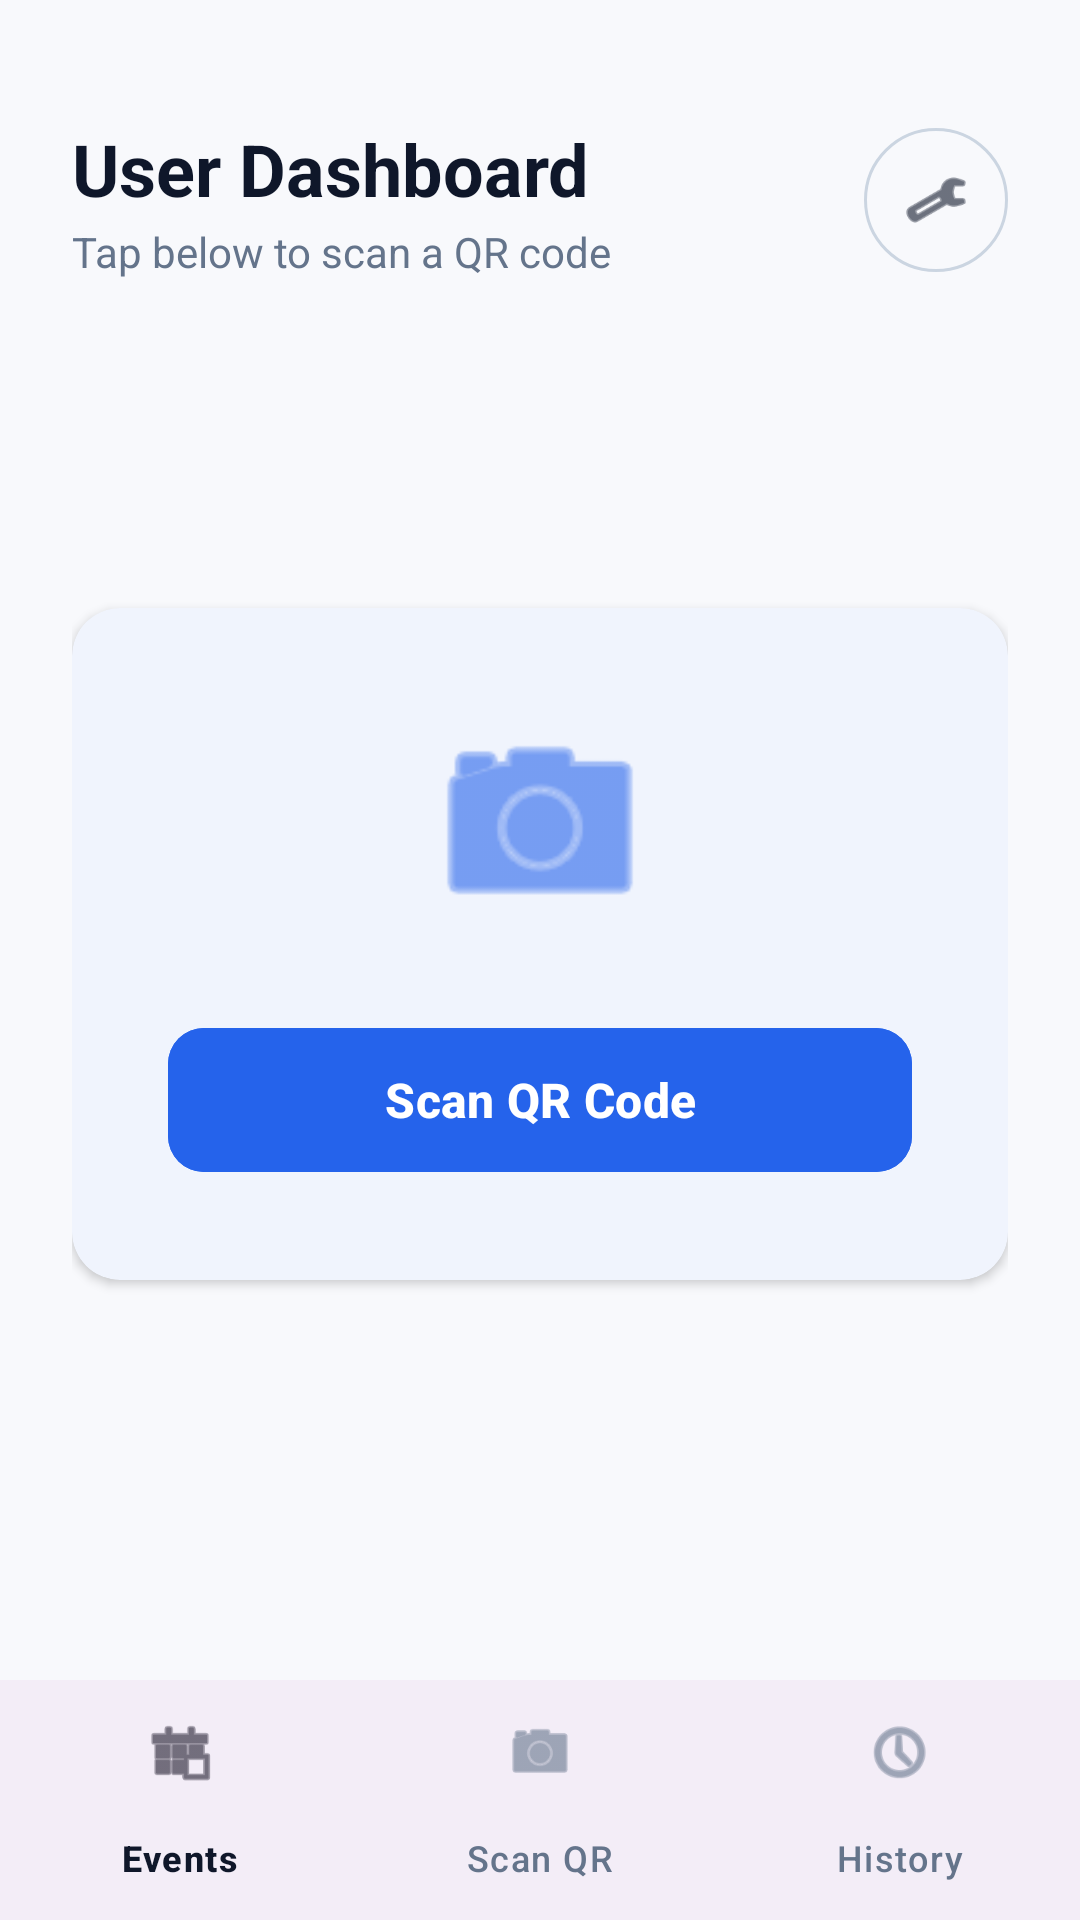

Android layout source for this screen:
<!-- AndroidManifest.xml: application theme Theme.QRAS -->
<!-- res/layout/activity_user_dash.xml -->
<?xml version="1.0" encoding="utf-8"?>
<androidx.constraintlayout.widget.ConstraintLayout xmlns:android="http://schemas.android.com/apk/res/android"
    xmlns:app="http://schemas.android.com/apk/res-auto"
    xmlns:tools="http://schemas.android.com/tools"
    android:id="@+id/main"
    android:layout_width="match_parent"
    android:layout_height="match_parent"
    android:background="@color/sq_background">

    
    <LinearLayout
        android:layout_width="0dp"
        android:layout_height="0dp"
        android:orientation="vertical"
        android:padding="24dp"
        app:layout_constraintBottom_toTopOf="@id/bottomNavigation"
        app:layout_constraintEnd_toEndOf="parent"
        app:layout_constraintStart_toStartOf="parent"
        app:layout_constraintTop_toTopOf="parent">

        
        <RelativeLayout
            android:layout_width="match_parent"
            android:layout_height="wrap_content"
            android:layout_marginTop="16dp">

            <LinearLayout
                android:layout_width="wrap_content"
                android:layout_height="wrap_content"
                android:layout_alignParentStart="true"
                android:layout_centerVertical="true"
                android:orientation="vertical">

                <TextView
                    android:id="@+id/tvUserNameHeader"
                    android:layout_width="wrap_content"
                    android:layout_height="wrap_content"
                    android:text="User Dashboard"
                    android:textColor="@color/sq_text_primary"
                    android:textSize="24sp"
                    android:textStyle="bold"
                    tools:ignore="HardcodedText" />

                <TextView
                    android:id="@+id/tvUserIdDisplay"
                    android:layout_width="wrap_content"
                    android:layout_height="wrap_content"
                    android:layout_marginTop="2dp"
                    android:text="Tap below to scan a QR code"
                    android:textColor="@color/sq_text_secondary"
                    android:textSize="14sp"
                    tools:ignore="HardcodedText" />
            </LinearLayout>

            
            <com.google.android.material.button.MaterialButton
                android:id="@+id/btnSettings"
                style="@style/Widget.Material3.Button.IconButton.Outlined"
                android:layout_width="48dp"
                android:layout_height="48dp"
                android:layout_alignParentEnd="true"
                android:layout_centerVertical="true"
                android:contentDescription="Settings"
                android:insetLeft="0dp"
                android:insetTop="0dp"
                android:insetRight="0dp"
                android:insetBottom="0dp"
                android:padding="0dp"
                app:cornerRadius="24dp"
                app:icon="@android:drawable/ic_menu_preferences"
                app:iconGravity="textStart"
                app:iconSize="22dp"
                app:iconTint="@color/sq_text_primary"
                app:strokeColor="@color/sq_border"
                app:strokeWidth="1dp" />
        </RelativeLayout>

        
        <LinearLayout
            android:layout_width="match_parent"
            android:layout_height="0dp"
            android:layout_weight="1"
            android:gravity="center"
            android:orientation="vertical">

            
            <com.google.android.material.card.MaterialCardView
                android:layout_width="match_parent"
                android:layout_height="wrap_content"
                app:cardBackgroundColor="@color/sq_surface"
                app:cardCornerRadius="16dp"
                app:cardElevation="2dp"
                app:strokeWidth="0dp">

                <LinearLayout
                    android:layout_width="match_parent"
                    android:layout_height="wrap_content"
                    android:gravity="center"
                    android:orientation="vertical"
                    android:padding="32dp">

                    <ImageView
                        android:layout_width="80dp"
                        android:layout_height="80dp"
                        android:contentDescription="Camera Icon"
                        android:src="@android:drawable/ic_menu_camera"
                        app:tint="#2563EB" />

                    <com.google.android.material.button.MaterialButton
                        android:id="@+id/btnScanQr"
                        android:layout_width="match_parent"
                        android:layout_height="56dp"
                        android:layout_marginTop="24dp"
                        android:backgroundTint="#2563EB"
                        android:text="Scan QR Code"
                        android:textAllCaps="false"
                        android:textColor="#FFFFFF"
                        android:textSize="16sp"
                        android:textStyle="bold"
                        app:cornerRadius="12dp"
                        tools:ignore="HardcodedText" />

                </LinearLayout>
            </com.google.android.material.card.MaterialCardView>

        </LinearLayout>

    </LinearLayout>

    <com.google.android.material.bottomnavigation.BottomNavigationView
        android:id="@+id/bottomNavigation"
        android:layout_width="match_parent"
        android:layout_height="wrap_content"
        app:layout_constraintBottom_toBottomOf="parent"
        app:menu="@menu/menu_user_bottom" />

</androidx.constraintlayout.widget.ConstraintLayout>
<!-- resources referenced by this layout -->
<resources>
  <color name="sq_background">#F8F9FC</color>
  <color name="sq_border">#CBD5E1</color>
  <color name="sq_surface">#FFFFFF</color>
  <color name="sq_text_primary">#0F172A</color>
  <color name="sq_text_secondary">#64748B</color>
  <style name="Theme.QRAS" parent="Base.Theme.QRAS" />
  <style name="Base.Theme.QRAS" parent="Theme.Material3.DayNight.NoActionBar">
          <item name="colorPrimary">@color/smartqra_blue</item>
          <item name="colorOnPrimary">@color/white</item>
          <item name="colorPrimaryContainer">@color/smartqra_blue_container</item>
          <item name="colorOnPrimaryContainer">@color/smartqra_blue_dark</item>
          <item name="colorSecondary">@color/smartqra_blue_light</item>
  
          <item name="android:colorBackground">@color/sq_background</item>
          <item name="colorSurface">@color/sq_surface</item>
          <item name="colorOnSurface">@color/sq_text_primary</item>
          <item name="colorOnBackground">@color/sq_text_primary</item>
          <item name="colorOnSurfaceVariant">@color/sq_text_secondary</item>
  
          <item name="android:textColorPrimary">@color/sq_text_primary</item>
          <item name="android:textColorSecondary">@color/sq_text_secondary</item>
          <item name="android:textColorHint">@color/sq_text_secondary</item>
      </style>
  <color name="smartqra_blue">#2F6FE4</color>
  <color name="white">#FFFFFFFF</color>
  <color name="smartqra_blue_container">#DCE8FD</color>
  <color name="smartqra_blue_dark">#1D5BC9</color>
  <color name="smartqra_blue_light">#5B9BF0</color>
</resources>
